3-way image classification set "fold3" from GitHub (Anuvathan/Coco_Anuvathan); label vocabulary: caterpillar, healthy, leaf spot.

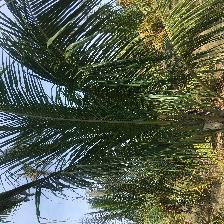
Label: healthy

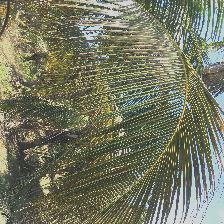
Label: leaf spot

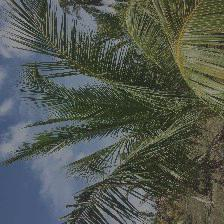
Label: healthy

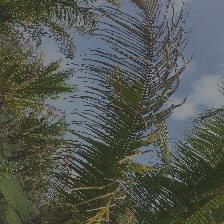
Label: caterpillar

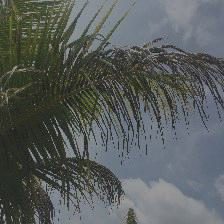
Label: caterpillar

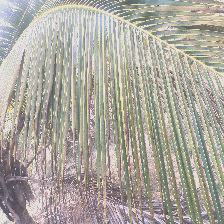
Label: leaf spot
